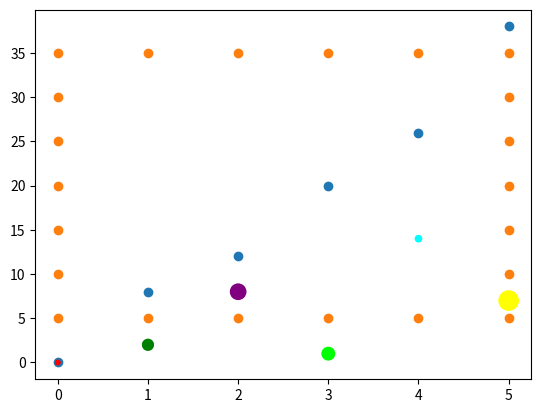

This figure's Python source:
# -*- coding: utf-8 -*-
"""Untitled6.ipynb

Automatically generated by Colab.

Original file is located at
    https://colab.research.google.com/<link-removed>
"""

import matplotlib.pyplot as plt
import numpy as np

x=np.array([0,1,2,3,4,5])
y=np.array([0,8,12,20,26,38])

plt.scatter(x,y)
plt.show()

import matplotlib.pyplot as plt
import numpy as np

x=np.array([0,0,5,5,5,0,2,2,1,1,3,3,4,4,0,0,0,0,5,5,5,5])
y=np.array([5,35,35,5,20,20,35,5,35,5,35,5,35,5,10,15,25,30,10,15,25,30])

plt.scatter(x,y)
plt.show()

import matplotlib.pyplot as plt
import numpy as np

x=np.array([0,1,2,3,4,5])
y=np.array([0,2,8,1,14,7])

mycolor=['red','green','purple','lime','aqua','yellow']
size=[10,60,120,80,20,190]

plt.scatter(x,y,color=mycolor,s=size)
plt.show()

import matplotlib.pyplot as plt
import numpy as np

x=np.array([0,1,2,3,4,5])
y=np.array([0,2,8,1,14,7])

mycolor=['red','green','purple','lime','aqua','yellow']
size=[10,60,120,80,20,190]

plt.scatter(x,y,color=mycolor,s=size,alpha=0.3)
plt.show()